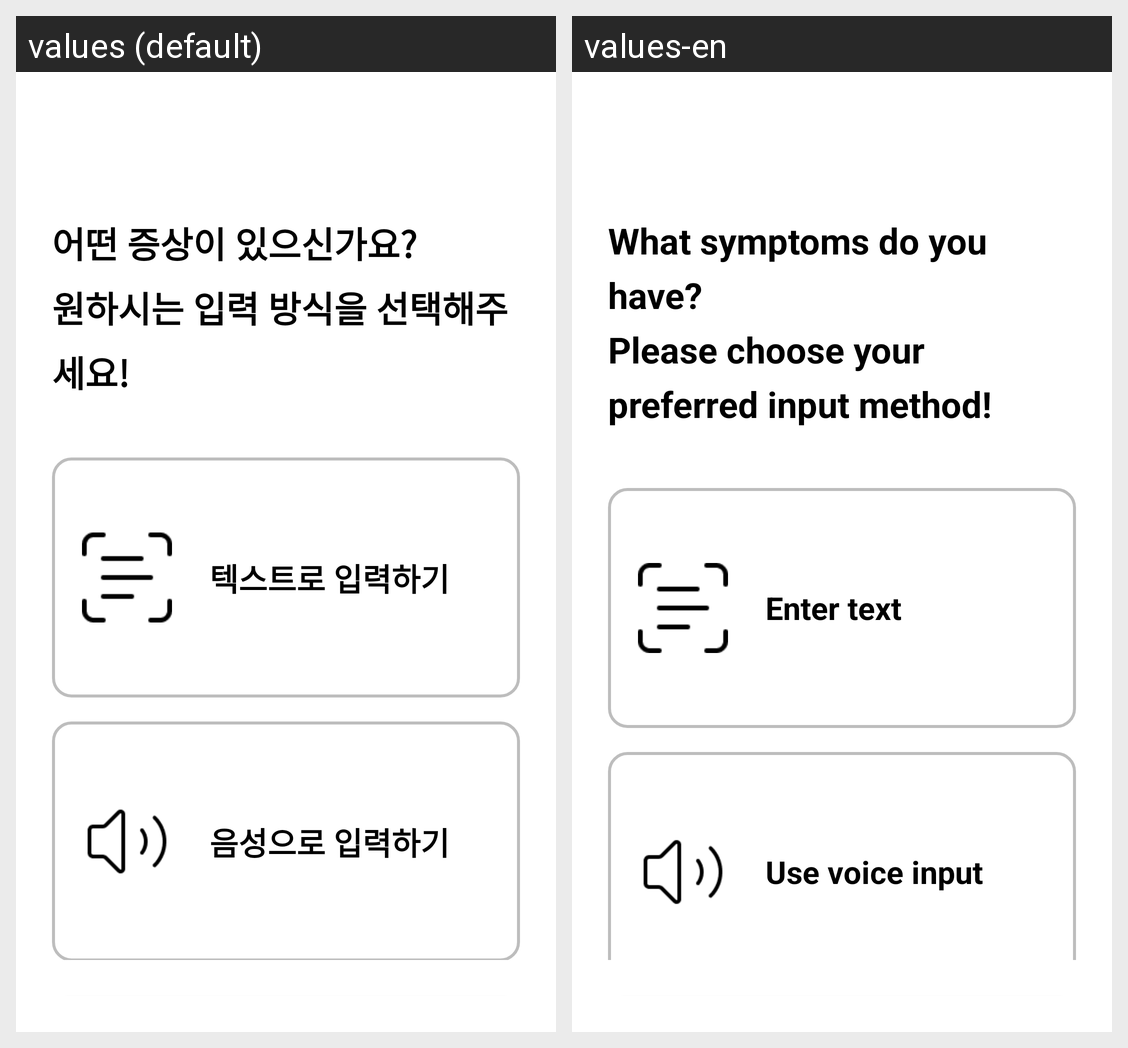

Translations of the strings shown on this Android screen, per locale in the grid:
Android screen res/layout/activity_input.xml rendered under 2 locales, left to right: values (default), values-en. Device: Nexus 5 (rendered at 1080×1920; each locale shown at half size, 540×960, under a caption strip naming it); theme Theme.A.
Strings drawn on this screen, with the default value and each locale's value (text and hints the layout hard-codes, and strings that could not be matched under every locale, appear in the picture but are not listed):

input_title
  values: 어떤 증상이 있으신가요?
      원하시는 입력 방식을 선택해주세요!
  values-en: What symptoms do you have?
      Please choose your preferred input method!

input_text_option
  values: 텍스트로 입력하기
  values-en: Enter text

input_voice_option
  values: 음성으로 입력하기
  values-en: Use voice input
